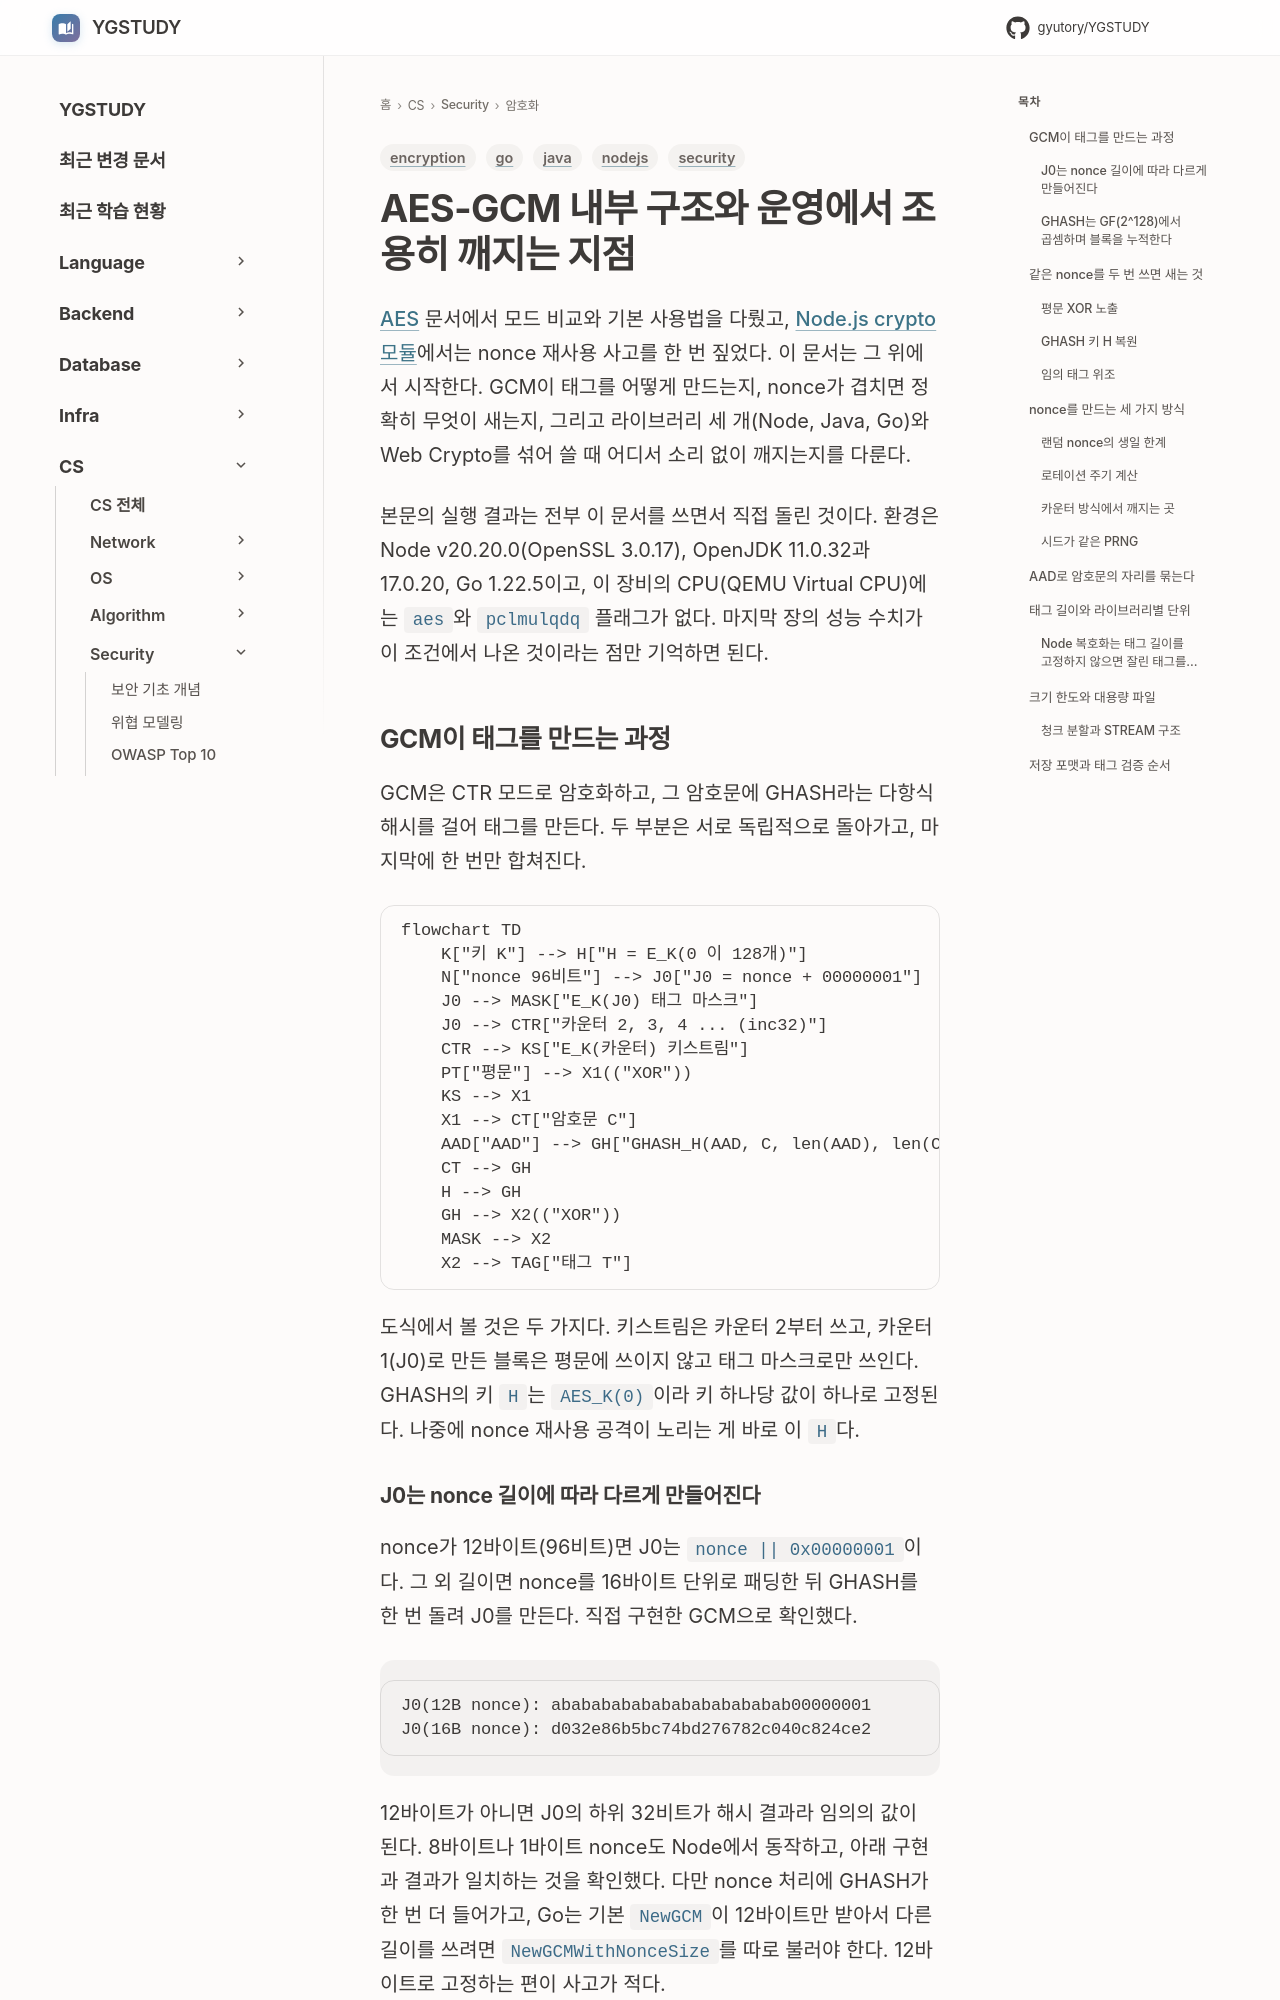

repository: GYUTORY/YGSTUDY · page: Security/AES_GCM/index.html · generator: mkdocs

---
title: AES-GCM 내부 구조와 운영에서 조용히 깨지는 지점
tags: [security, encryption, nodejs, java, go]
updated: 2026-10-27
---

# AES-GCM 내부 구조와 운영에서 조용히 깨지는 지점

[AES](AES.md) 문서에서 모드 비교와 기본 사용법을 다뤘고, [Node.js crypto 모듈](../Framework/Node/Crypto_Module.md)에서는 nonce 재사용 사고를 한 번 짚었다. 이 문서는 그 위에서 시작한다. GCM이 태그를 어떻게 만드는지, nonce가 겹치면 정확히 무엇이 새는지, 그리고 라이브러리 세 개(Node, Java, Go)와 Web Crypto를 섞어 쓸 때 어디서 소리 없이 깨지는지를 다룬다.

본문의 실행 결과는 전부 이 문서를 쓰면서 직접 돌린 것이다. 환경은 Node v20.20.0(OpenSSL 3.0.17), OpenJDK 11.0.32과 17.0.20, Go 1.22.5이고, 이 장비의 CPU(QEMU Virtual CPU)에는 `aes`와 `pclmulqdq` 플래그가 없다. 마지막 장의 성능 수치가 이 조건에서 나온 것이라는 점만 기억하면 된다.

## GCM이 태그를 만드는 과정

GCM은 CTR 모드로 암호화하고, 그 암호문에 GHASH라는 다항식 해시를 걸어 태그를 만든다. 두 부분은 서로 독립적으로 돌아가고, 마지막에 한 번만 합쳐진다.

```mermaid
flowchart TD
    K["키 K"] --> H["H = E_K(0 이 128개)"]
    N["nonce 96비트"] --> J0["J0 = nonce + 00000001"]
    J0 --> MASK["E_K(J0) 태그 마스크"]
    J0 --> CTR["카운터 2, 3, 4 ... (inc32)"]
    CTR --> KS["E_K(카운터) 키스트림"]
    PT["평문"] --> X1(("XOR"))
    KS --> X1
    X1 --> CT["암호문 C"]
    AAD["AAD"] --> GH["GHASH_H(AAD, C, len(AAD), len(C))"]
    CT --> GH
    H --> GH
    GH --> X2(("XOR"))
    MASK --> X2
    X2 --> TAG["태그 T"]
```

도식에서 볼 것은 두 가지다. 키스트림은 카운터 2부터 쓰고, 카운터 1(J0)로 만든 블록은 평문에 쓰이지 않고 태그 마스크로만 쓰인다. GHASH의 키 `H`는 `AES_K(0)`이라 키 하나당 값이 하나로 고정된다. 나중에 nonce 재사용 공격이 노리는 게 바로 이 `H`다.

### J0는 nonce 길이에 따라 다르게 만들어진다

nonce가 12바이트(96비트)면 J0는 `nonce || 0x00000001`이다. 그 외 길이면 nonce를 16바이트 단위로 패딩한 뒤 GHASH를 한 번 돌려 J0를 만든다. 직접 구현한 GCM으로 확인했다.

```text
J0(12B nonce): abababababababababababab00000001
J0(16B nonce): d032e86b5bc74bd276782c040c824ce2
```

12바이트가 아니면 J0의 하위 32비트가 해시 결과라 임의의 값이 된다. 8바이트나 1바이트 nonce도 Node에서 동작하고, 아래 구현과 결과가 일치하는 것을 확인했다. 다만 nonce 처리에 GHASH가 한 번 더 들어가고, Go는 기본 `NewGCM`이 12바이트만 받아서 다른 길이를 쓰려면 `NewGCMWithNonceSize`를 따로 불러야 한다. 12바이트로 고정하는 편이 사고가 적다.
